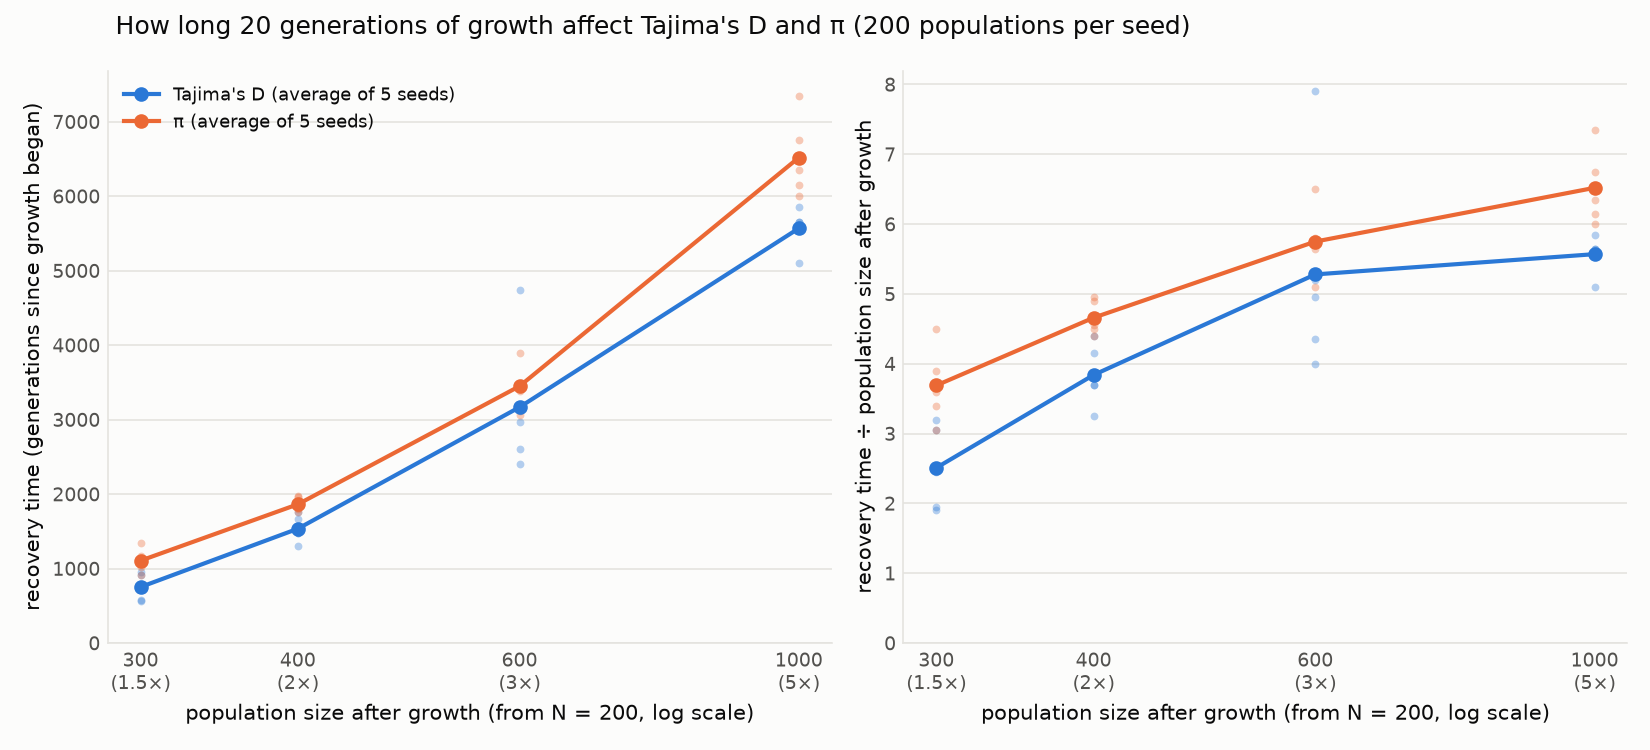

Source data for this figure (header and first rows):
seed, end_size, S_recovery, pi_recovery, theta_w_recovery, D_recovery
120, 300, 1155, 1080, 1155, 915
120, 400, 1960, 1960, 1960, 1300
120, 600, 3900, 3900, 3900, 3120
120, 1000, 6500, 6350, 6500, 5650
121, 300, 885, 915, 885, 585
121, 400, 1800, 1800, 1800, 1480
121, 600, 3300, 3420, 3300, 2400
121, 1000, 6350, 6000, 6350, 5100
122, 300, 960, 1020, 960, 735
122, 400, 1800, 1820, 1800, 1480
122, 600, 3060, 3060, 3060, 2610
122, 1000, 6600, 6750, 6600, 5850
123, 300, 1350, 1350, 1350, 960
123, 400, 1700, 1760, 1700, 1760
123, 600, 3390, 3480, 3390, 4740
123, 1000, 7200, 7350, 7200, 5650
124, 300, 1095, 1170, 1095, 570
124, 400, 2060, 1980, 2060, 1660
124, 600, 3450, 3390, 3450, 2970
124, 1000, 5850, 6150, 5850, 5600
